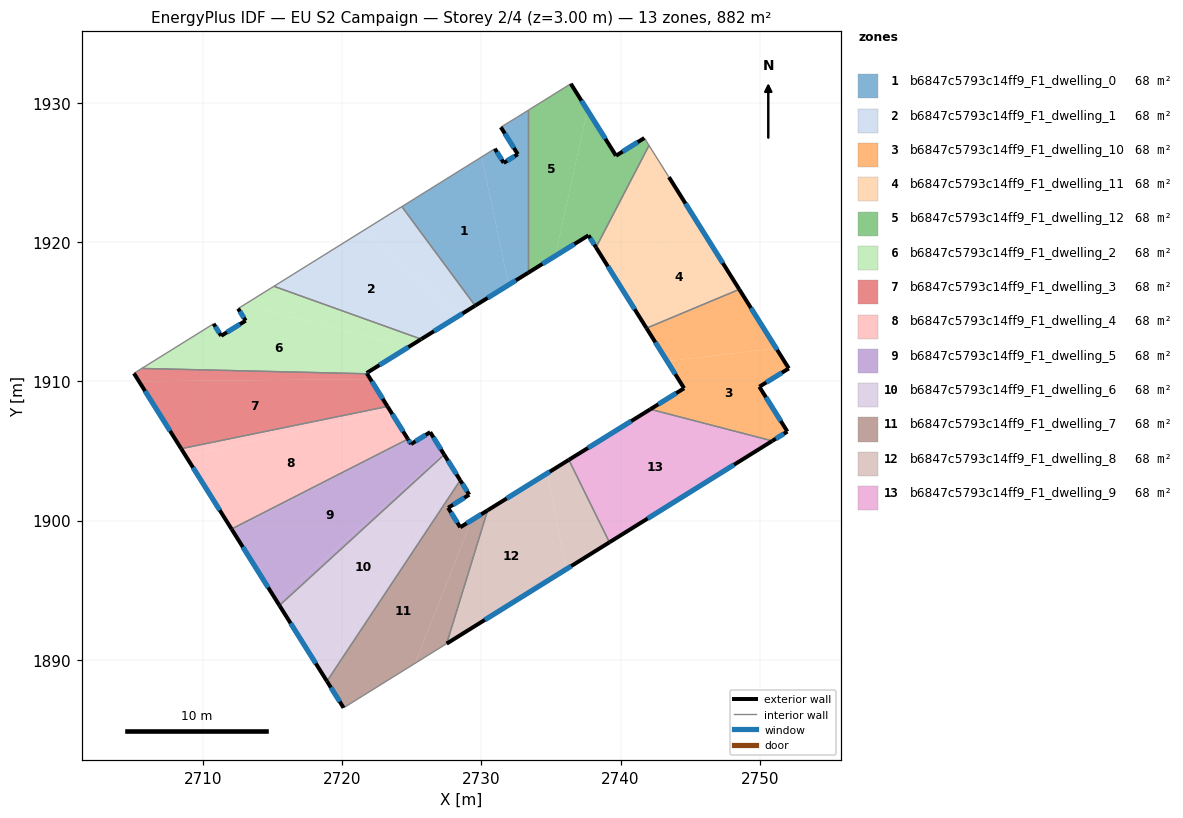
=== STOREY PLAN SPEC (per zone: floor XY polygon, exterior-wall plan segments, windows/doors) ===
zone 1: b6847c5793c14ff9_F1_dwelling_0  (67.9 m²)
  floor: (2730.02, 1926.13) (2731.96, 1916.94) (2729.55, 1915.45) (2724.28, 1922.56)
  floor: (2733.38, 1929.49) (2733.38, 1917.82) (2731.96, 1916.94) (2730.02, 1926.13) (2730.97, 1926.72) (2731.61, 1925.71) (2732.62, 1926.33) (2731.40, 1928.27) (2732.52, 1928.96)
  exterior wall: (2732.62, 1926.33) – (2731.61, 1925.71)  [1.2 m]
    window: (2732.38, 1926.18) – (2731.84, 1925.85)  [1.0 m²]
  exterior wall: (2731.40, 1928.27) – (2732.62, 1926.33)  [2.3 m]
    window: (2731.68, 1927.81) – (2732.33, 1926.78)  [1.9 m²]
  exterior wall: (2729.55, 1915.45) – (2733.38, 1917.82)  [4.5 m]
    window: (2730.45, 1916.00) – (2732.48, 1917.26)  [3.8 m²]
  exterior wall: (2731.61, 1925.71) – (2730.97, 1926.72)  [1.2 m]
    window: (2731.46, 1925.95) – (2731.12, 1926.49)  [1.0 m²]
  interior walls: 5
zone 2: b6847c5793c14ff9_F1_dwelling_1  (67.9 m²)
  floor: (2728.37, 1914.71) (2725.68, 1913.04) (2715.09, 1916.84) (2721.49, 1920.82)
  floor: (2724.28, 1922.56) (2729.55, 1915.45) (2728.37, 1914.71) (2721.49, 1920.82)
  exterior wall: (2725.68, 1913.04) – (2729.55, 1915.45)  [4.6 m]
    window: (2726.59, 1913.60) – (2728.64, 1914.88)  [3.8 m²]
  interior walls: 3
zone 3: b6847c5793c14ff9_F1_dwelling_10  (67.9 m²)
  floor: (2751.19, 1912.38) (2752.09, 1910.94) (2749.97, 1909.62) (2751.99, 1906.40) (2750.90, 1905.73) (2742.14, 1908.00) (2744.57, 1909.51) (2743.35, 1911.46)
  floor: (2748.53, 1916.62) (2751.19, 1912.38) (2743.35, 1911.46) (2741.87, 1913.83)
  exterior wall: (2751.99, 1906.40) – (2749.97, 1909.62)  [3.8 m]
    window: (2751.51, 1907.16) – (2750.45, 1908.87)  [3.2 m²]
  exterior wall: (2750.90, 1905.73) – (2751.99, 1906.40)  [1.3 m]
    window: (2751.16, 1905.89) – (2751.73, 1906.24)  [1.1 m²]
  exterior wall: (2744.57, 1909.51) – (2742.14, 1908.00)  [2.9 m]
    window: (2744.00, 1909.16) – (2742.71, 1908.36)  [2.4 m²]
  exterior wall: (2741.86, 1913.83) – (2744.57, 1909.51)  [5.1 m]
    window: (2742.50, 1912.81) – (2743.93, 1910.52)  [4.3 m²]
  exterior wall: (2752.09, 1910.94) – (2748.53, 1916.62)  [6.7 m]
    window: (2751.26, 1912.27) – (2749.37, 1915.28)  [5.7 m²]
  exterior wall: (2749.97, 1909.62) – (2752.09, 1910.94)  [2.5 m]
    window: (2750.47, 1909.93) – (2751.59, 1910.63)  [2.1 m²]
  interior walls: 2
zone 4: b6847c5793c14ff9_F1_dwelling_11  (67.9 m²)
  floor: (2743.48, 1924.68) (2745.17, 1921.99) (2739.98, 1916.84) (2738.24, 1919.63) (2742.05, 1926.96)
  floor: (2745.17, 1921.99) (2748.53, 1916.62) (2741.87, 1913.83) (2739.98, 1916.84)
  exterior wall: (2738.24, 1919.63) – (2741.86, 1913.83)  [6.8 m]
    window: (2739.09, 1918.27) – (2741.01, 1915.19)  [5.8 m²]
  exterior wall: (2748.53, 1916.62) – (2743.48, 1924.68)  [9.5 m]
    window: (2747.35, 1918.51) – (2744.67, 1922.79)  [8.0 m²]
  interior walls: 3
zone 5: b6847c5793c14ff9_F1_dwelling_12  (67.9 m²)
  floor: (2736.43, 1931.39) (2737.62, 1929.49) (2735.31, 1919.02) (2733.38, 1917.82) (2733.38, 1929.49)
  floor: (2741.71, 1927.49) (2742.05, 1926.96) (2738.24, 1919.63) (2737.69, 1920.50) (2735.31, 1919.02) (2737.62, 1929.49) (2739.67, 1926.22)
  exterior wall: (2741.71, 1927.49) – (2739.67, 1926.22)  [2.4 m]
    window: (2741.23, 1927.20) – (2740.15, 1926.52)  [2.0 m²]
  exterior wall: (2737.69, 1920.50) – (2738.24, 1919.63)  [1.0 m]
    window: (2737.82, 1920.29) – (2738.11, 1919.83)  [0.9 m²]
  exterior wall: (2733.38, 1917.82) – (2737.69, 1920.50)  [5.1 m]
    window: (2734.39, 1918.45) – (2736.68, 1919.87)  [4.3 m²]
  exterior wall: (2739.67, 1926.22) – (2736.43, 1931.39)  [6.1 m]
    window: (2738.91, 1927.44) – (2737.19, 1930.18)  [5.2 m²]
  interior walls: 4
zone 6: b6847c5793c14ff9_F1_dwelling_2  (67.9 m²)
  floor: (2724.77, 1912.48) (2721.75, 1910.61) (2721.79, 1910.55) (2705.60, 1910.94) (2710.76, 1914.15) (2711.30, 1913.28) (2713.06, 1914.37) (2712.52, 1915.24) (2712.95, 1915.50)
  floor: (2725.68, 1913.04) (2724.77, 1912.48) (2712.95, 1915.50) (2715.09, 1916.84)
  exterior wall: (2721.75, 1910.61) – (2725.68, 1913.04)  [4.6 m]
    window: (2722.68, 1911.18) – (2724.76, 1912.47)  [3.9 m²]
  exterior wall: (2721.79, 1910.55) – (2721.75, 1910.61)  [0.1 m]
    window: (2721.78, 1910.56) – (2721.76, 1910.59)  [0.1 m²]
  exterior wall: (2711.30, 1913.28) – (2710.76, 1914.15)  [1.0 m]
    window: (2711.17, 1913.48) – (2710.89, 1913.94)  [0.9 m²]
  exterior wall: (2713.06, 1914.37) – (2711.30, 1913.28)  [2.1 m]
    window: (2712.65, 1914.11) – (2711.71, 1913.53)  [1.7 m²]
  exterior wall: (2712.52, 1915.24) – (2713.06, 1914.37)  [1.0 m]
    window: (2712.65, 1915.03) – (2712.93, 1914.57)  [0.9 m²]
  interior walls: 4
zone 7: b6847c5793c14ff9_F1_dwelling_3  (67.9 m²)
  floor: (2722.03, 1910.17) (2723.25, 1908.21) (2708.43, 1905.17) (2705.40, 1910.01)
  floor: (2721.79, 1910.55) (2722.03, 1910.17) (2705.40, 1910.01) (2705.03, 1910.58) (2705.60, 1910.94)
  exterior wall: (2723.25, 1908.21) – (2721.79, 1910.55)  [2.8 m]
    window: (2722.91, 1908.76) – (2722.13, 1910.00)  [2.3 m²]
  exterior wall: (2705.03, 1910.58) – (2708.43, 1905.17)  [6.4 m]
    window: (2705.83, 1909.31) – (2707.63, 1906.44)  [5.4 m²]
  interior walls: 3
zone 8: b6847c5793c14ff9_F1_dwelling_4  (67.9 m²)
  floor: (2723.39, 1907.99) (2724.72, 1905.86) (2712.05, 1899.40) (2708.76, 1904.65)
  floor: (2723.25, 1908.21) (2723.39, 1907.99) (2708.76, 1904.65) (2708.43, 1905.17)
  exterior wall: (2724.72, 1905.86) – (2723.25, 1908.21)  [2.8 m]
    window: (2724.37, 1906.41) – (2723.60, 1907.65)  [2.3 m²]
  exterior wall: (2708.43, 1905.17) – (2712.05, 1899.40)  [6.8 m]
    window: (2709.28, 1903.81) – (2711.20, 1900.75)  [5.8 m²]
  interior walls: 2
zone 9: b6847c5793c14ff9_F1_dwelling_5  (67.9 m²)
  floor: (2726.32, 1906.36) (2727.27, 1904.84) (2715.31, 1894.19) (2712.11, 1899.29) (2724.75, 1905.82) (2724.94, 1905.50)
  floor: (2724.72, 1905.86) (2724.75, 1905.82) (2712.11, 1899.29) (2712.05, 1899.40)
  floor: (2727.27, 1904.84) (2727.33, 1904.74) (2715.49, 1893.91) (2715.31, 1894.19)
  exterior wall: (2724.94, 1905.50) – (2724.72, 1905.86)  [0.4 m]
    window: (2724.89, 1905.59) – (2724.77, 1905.78)  [0.4 m²]
  exterior wall: (2726.32, 1906.36) – (2724.94, 1905.50)  [1.6 m]
    window: (2726.00, 1906.16) – (2725.27, 1905.70)  [1.4 m²]
  exterior wall: (2727.33, 1904.74) – (2726.32, 1906.36)  [1.9 m]
    window: (2727.09, 1905.12) – (2726.56, 1905.98)  [1.6 m²]
  exterior wall: (2712.05, 1899.40) – (2715.49, 1893.91)  [6.5 m]
    window: (2712.86, 1898.11) – (2714.68, 1895.19)  [5.5 m²]
  interior walls: 2
zone 10: b6847c5793c14ff9_F1_dwelling_6  (67.9 m²)
  floor: (2727.33, 1904.74) (2728.34, 1903.13) (2718.48, 1889.13) (2715.49, 1893.91)
  floor: (2728.34, 1903.13) (2728.48, 1902.90) (2718.90, 1888.46) (2718.48, 1889.13)
  exterior wall: (2728.48, 1902.90) – (2727.33, 1904.74)  [2.2 m]
    window: (2728.21, 1903.33) – (2727.60, 1904.31)  [1.8 m²]
  exterior wall: (2715.49, 1893.91) – (2718.90, 1888.46)  [6.4 m]
    window: (2716.29, 1892.63) – (2718.10, 1889.74)  [5.4 m²]
  interior walls: 2
zone 11: b6847c5793c14ff9_F1_dwelling_7  (67.9 m²)
  floor: (2728.48, 1902.90) (2729.13, 1901.86) (2727.61, 1900.92) (2728.48, 1899.52) (2729.31, 1900.03) (2725.22, 1889.74) (2720.10, 1886.55) (2718.90, 1888.46)
  floor: (2730.45, 1900.74) (2727.50, 1891.16) (2725.22, 1889.74) (2729.31, 1900.03)
  exterior wall: (2729.13, 1901.86) – (2728.48, 1902.90)  [1.2 m]
    window: (2728.98, 1902.11) – (2728.63, 1902.65)  [1.0 m²]
  exterior wall: (2727.61, 1900.92) – (2729.13, 1901.86)  [1.8 m]
    window: (2727.97, 1901.14) – (2728.77, 1901.64)  [1.5 m²]
  exterior wall: (2728.48, 1899.52) – (2727.61, 1900.92)  [1.6 m]
    window: (2728.28, 1899.85) – (2727.82, 1900.59)  [1.4 m²]
  exterior wall: (2730.45, 1900.74) – (2728.48, 1899.52)  [2.3 m]
    window: (2729.99, 1900.45) – (2728.94, 1899.81)  [2.0 m²]
  exterior wall: (2718.90, 1888.46) – (2720.10, 1886.55)  [2.3 m]
    window: (2719.18, 1888.01) – (2719.82, 1887.00)  [1.9 m²]
  interior walls: 3
zone 12: b6847c5793c14ff9_F1_dwelling_8  (67.9 m²)
  floor: (2734.73, 1903.40) (2736.08, 1896.50) (2727.50, 1891.16) (2730.45, 1900.74)
  floor: (2736.28, 1904.37) (2739.20, 1898.44) (2736.08, 1896.50) (2734.73, 1903.40)
  exterior wall: (2736.28, 1904.37) – (2730.45, 1900.74)  [6.9 m]
    window: (2734.91, 1903.52) – (2731.82, 1901.59)  [5.8 m²]
  exterior wall: (2727.50, 1891.16) – (2739.20, 1898.44)  [13.8 m]
    window: (2730.25, 1892.87) – (2736.45, 1896.73)  [11.6 m²]
  interior walls: 2
zone 13: b6847c5793c14ff9_F1_dwelling_9  (67.9 m²)
  floor: (2750.90, 1905.73) (2739.20, 1898.44) (2736.28, 1904.37) (2742.14, 1908.00)
  exterior wall: (2742.14, 1908.00) – (2736.28, 1904.37)  [6.9 m]
    window: (2740.76, 1907.15) – (2737.66, 1905.22)  [5.8 m²]
  exterior wall: (2739.20, 1898.44) – (2750.90, 1905.73)  [13.8 m]
    window: (2741.95, 1900.15) – (2748.15, 1904.02)  [11.6 m²]
  interior walls: 2

=== DERIVED (storey summary) ===
Building: EU S2 Campaign
Storey: 2 of 4  (floor level z = 3.00 m)
Storey gross floor area: 882.5 m²
Zones on this storey: 13
  - b6847c5793c14ff9_F1_dwelling_0: floor 67.9 m²; exterior wall 9.2 m (27.5 m²); 4 window(s) 7.7 m²; WWR 28.1%
  - b6847c5793c14ff9_F1_dwelling_1: floor 67.9 m²; exterior wall 4.6 m (13.7 m²); 1 window(s) 3.8 m²; WWR 28.1%
  - b6847c5793c14ff9_F1_dwelling_10: floor 67.9 m²; exterior wall 22.2 m (66.7 m²); 6 window(s) 18.8 m²; WWR 28.1%
  - b6847c5793c14ff9_F1_dwelling_11: floor 67.9 m²; exterior wall 16.4 m (49.1 m²); 2 window(s) 13.8 m²; WWR 28.1%
  - b6847c5793c14ff9_F1_dwelling_12: floor 67.9 m²; exterior wall 14.6 m (43.8 m²); 4 window(s) 12.3 m²; WWR 28.1%
  - b6847c5793c14ff9_F1_dwelling_2: floor 67.9 m²; exterior wall 8.8 m (26.4 m²); 5 window(s) 7.4 m²; WWR 28.1%
  - b6847c5793c14ff9_F1_dwelling_3: floor 67.9 m²; exterior wall 9.2 m (27.5 m²); 2 window(s) 7.7 m²; WWR 28.1%
  - b6847c5793c14ff9_F1_dwelling_4: floor 67.9 m²; exterior wall 9.6 m (28.7 m²); 2 window(s) 8.1 m²; WWR 28.1%
  - b6847c5793c14ff9_F1_dwelling_5: floor 67.9 m²; exterior wall 10.4 m (31.3 m²); 4 window(s) 8.8 m²; WWR 28.1%
  - b6847c5793c14ff9_F1_dwelling_6: floor 67.9 m²; exterior wall 8.6 m (25.8 m²); 2 window(s) 7.3 m²; WWR 28.1%
  - b6847c5793c14ff9_F1_dwelling_7: floor 67.9 m²; exterior wall 9.2 m (27.7 m²); 5 window(s) 7.8 m²; WWR 28.1%
  - b6847c5793c14ff9_F1_dwelling_8: floor 67.9 m²; exterior wall 20.6 m (61.9 m²); 2 window(s) 17.4 m²; WWR 28.1%
  - b6847c5793c14ff9_F1_dwelling_9: floor 67.9 m²; exterior wall 20.7 m (62.0 m²); 2 window(s) 17.4 m²; WWR 28.1%
Zone adjacency (shared interzone walls):
  - b6847c5793c14ff9_F1_dwelling_0 ↔ b6847c5793c14ff9_F1_dwelling_1
  - b6847c5793c14ff9_F1_dwelling_0 ↔ b6847c5793c14ff9_F1_dwelling_12
  - b6847c5793c14ff9_F1_dwelling_1 ↔ b6847c5793c14ff9_F1_dwelling_2
  - b6847c5793c14ff9_F1_dwelling_10 ↔ b6847c5793c14ff9_F1_dwelling_11
  - b6847c5793c14ff9_F1_dwelling_10 ↔ b6847c5793c14ff9_F1_dwelling_9
  - b6847c5793c14ff9_F1_dwelling_11 ↔ b6847c5793c14ff9_F1_dwelling_12
  - b6847c5793c14ff9_F1_dwelling_2 ↔ b6847c5793c14ff9_F1_dwelling_3
  - b6847c5793c14ff9_F1_dwelling_3 ↔ b6847c5793c14ff9_F1_dwelling_4
  - b6847c5793c14ff9_F1_dwelling_4 ↔ b6847c5793c14ff9_F1_dwelling_5
  - b6847c5793c14ff9_F1_dwelling_5 ↔ b6847c5793c14ff9_F1_dwelling_6
  - b6847c5793c14ff9_F1_dwelling_6 ↔ b6847c5793c14ff9_F1_dwelling_7
  - b6847c5793c14ff9_F1_dwelling_7 ↔ b6847c5793c14ff9_F1_dwelling_8
  - b6847c5793c14ff9_F1_dwelling_8 ↔ b6847c5793c14ff9_F1_dwelling_9